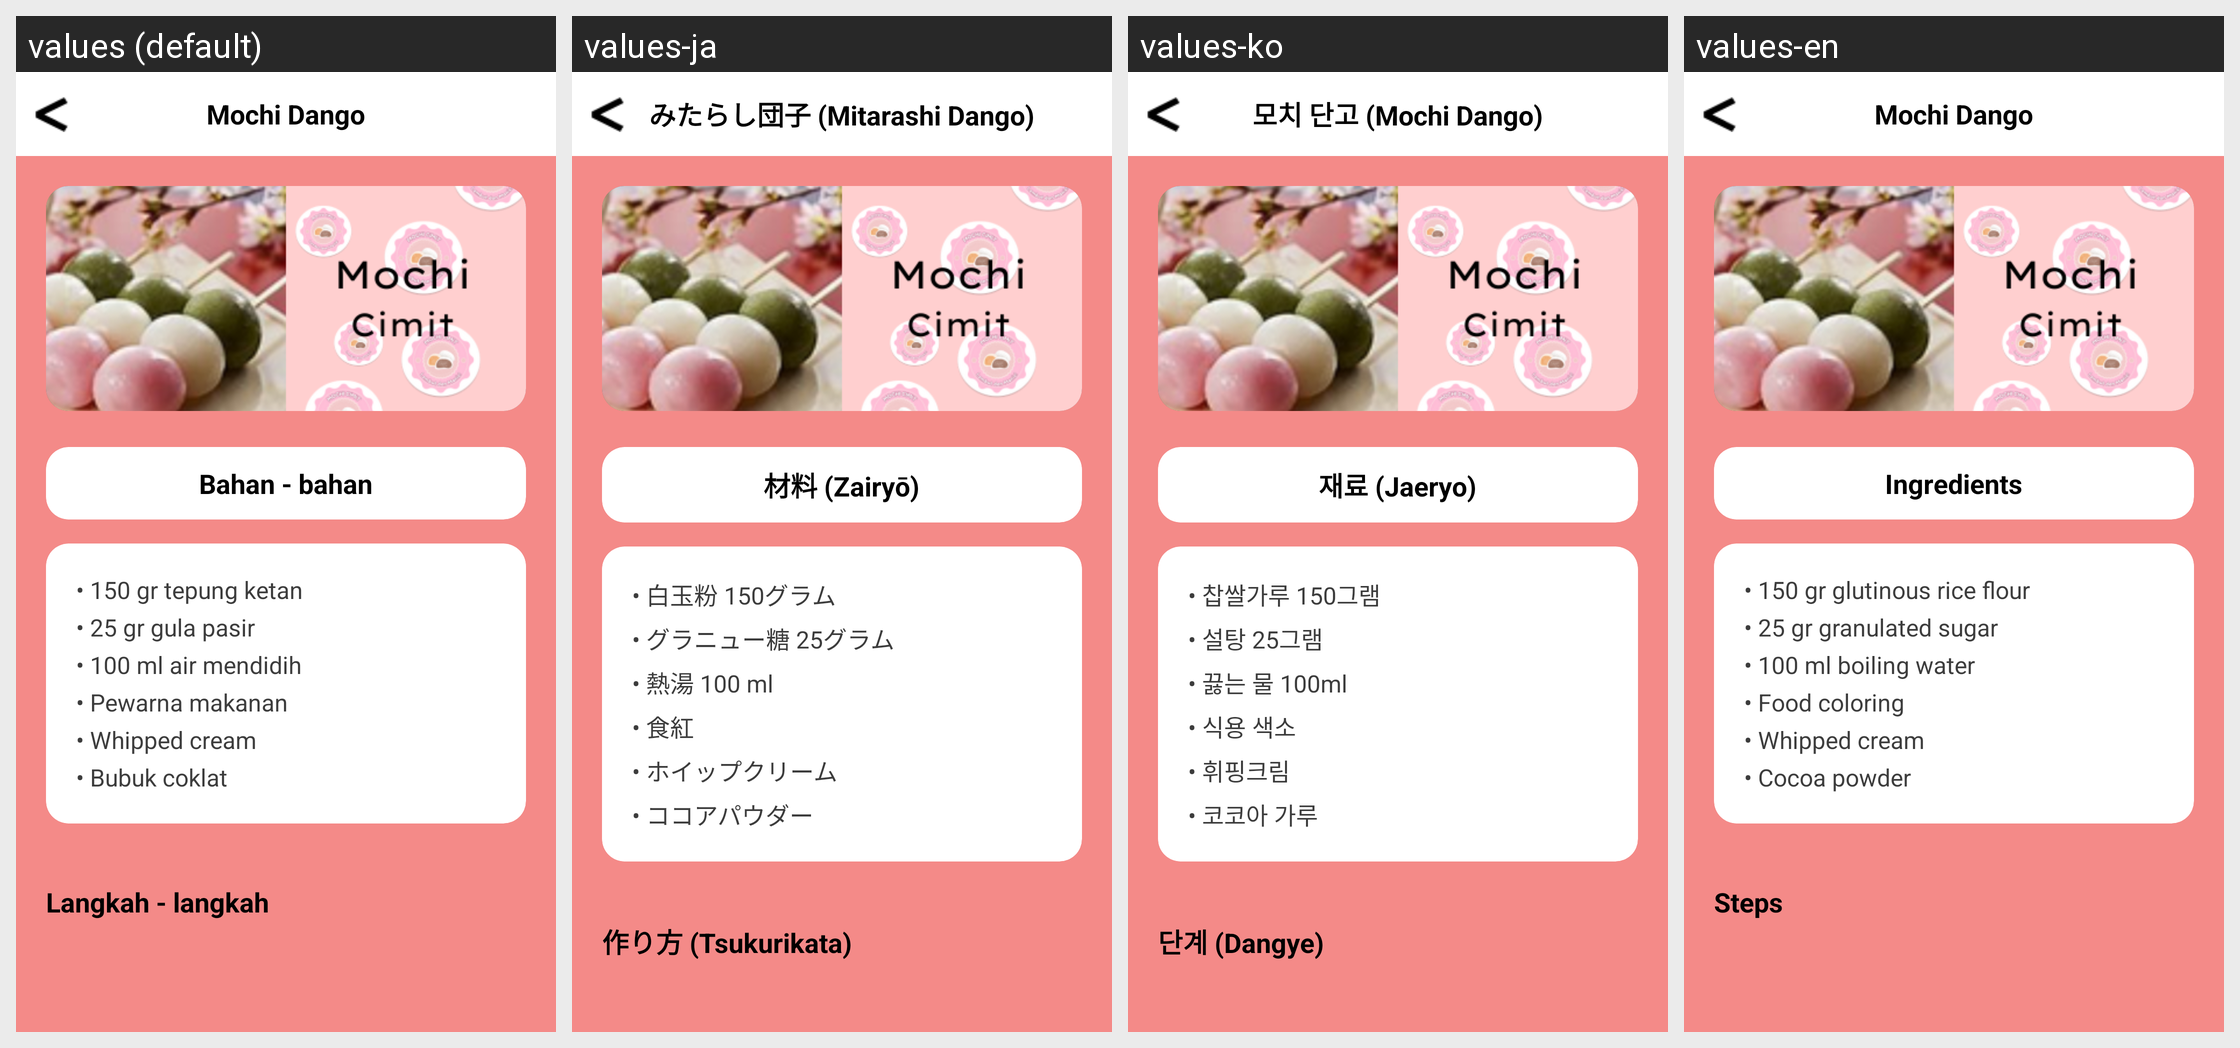

Translations of the strings shown on this Android screen, per locale in the grid:
Android screen res/layout/detail_resep4.xml rendered under 4 locales, left to right: values (default), values-ja, values-ko, values-en. Device: Nexus 5 (rendered at 1080×1920; each locale shown at half size, 540×960, under a caption strip naming it); theme Theme.MochiCimit.
Strings drawn on this screen, with the default value and each locale's value (text and hints the layout hard-codes, and strings that could not be matched under every locale, appear in the picture but are not listed):

recipe_mochi_dango
  values: Mochi Dango
  values-ja: みたらし団子 (Mitarashi Dango)
  values-ko: 모치 단고 (Mochi Dango)
  values-en: Mochi Dango

heading_ingredients
  values: Bahan - bahan
  values-ja: 材料 (Zairyō)
  values-ko: 재료 (Jaeryo)
  values-en: Ingredients

ingredients_mochi_dango
  values: • 150 gr tepung ketan
      • 25 gr gula pasir
      • 100 ml air mendidih
      • Pewarna makanan
      • Whipped cream
      • Bubuk coklat
  values-ja: • 白玉粉 150グラム
      • グラニュー糖 25グラム
      • 熱湯 100 ml
      • 食紅
      • ホイップクリーム
      • ココアパウダー
  values-ko: • 찹쌀가루 150그램
      • 설탕 25그램
      • 끓는 물 100ml
      • 식용 색소
      • 휘핑크림
      • 코코아 가루
  values-en: • 150 gr glutinous rice flour
      • 25 gr granulated sugar
      • 100 ml boiling water
      • Food coloring
      • Whipped cream
      • Cocoa powder

button_steps
  values: Langkah - langkah
  values-ja: 作り方 (Tsukurikata)
  values-ko: 단계 (Dangye)
  values-en: Steps
